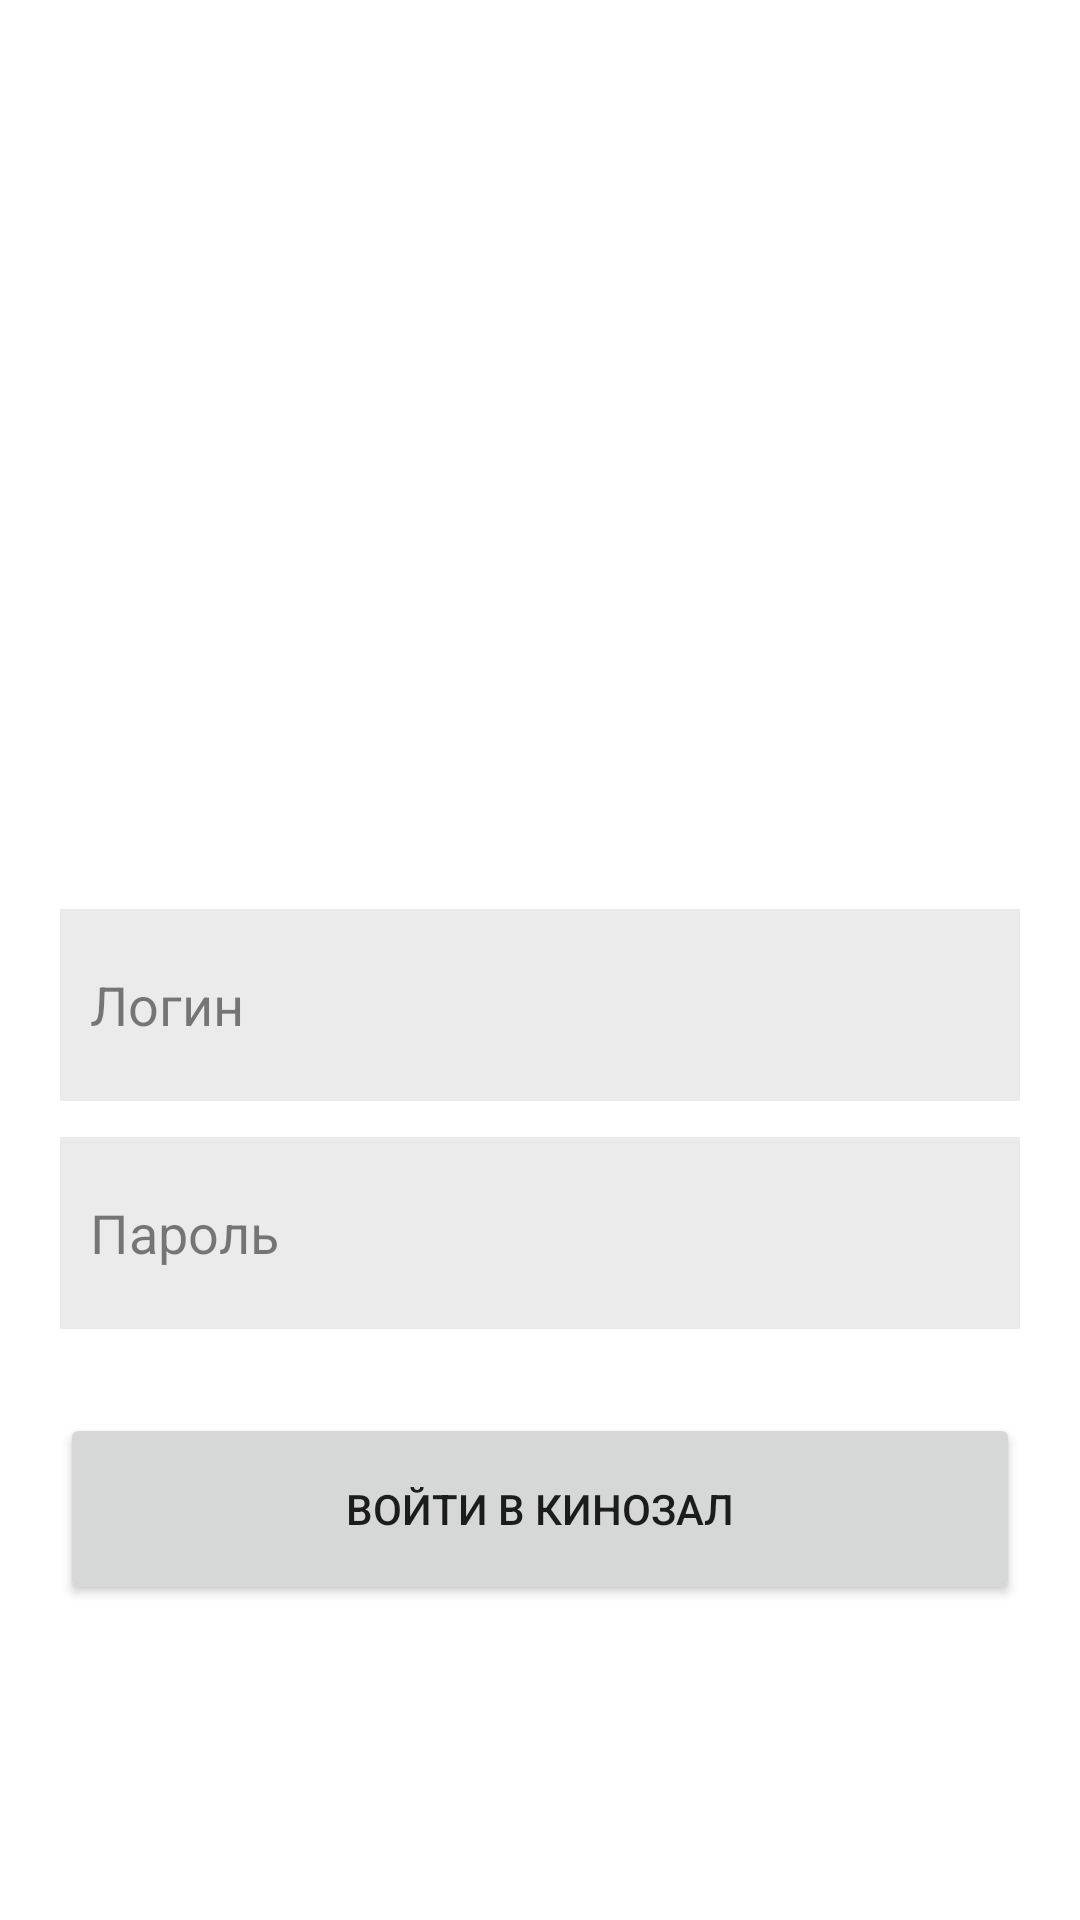

Reconstruct the res/layout file that produces this screen, plus the resources it refers to.
<!-- AndroidManifest.xml: application theme Theme.Sakovich_v_14 -->
<!-- res/layout/autorization.xml -->
<?xml version="1.0" encoding="utf-8"?>
<androidx.constraintlayout.widget.ConstraintLayout xmlns:android="http://schemas.android.com/apk/res/android"
    xmlns:app="http://schemas.android.com/apk/res-auto"
    xmlns:tools="http://schemas.android.com/tools"
    android:layout_width="match_parent"
    android:layout_height="match_parent"
    tools:context=".Autorizatia">

    <ImageView
        android:id="@+id/imageView"
        android:layout_width="wrap_content"
        android:layout_height="wrap_content"
        android:layout_marginTop="55dp"
        app:layout_constraintEnd_toEndOf="parent"
        app:layout_constraintHorizontal_bias="0.496"
        app:layout_constraintStart_toStartOf="parent"
        app:layout_constraintTop_toTopOf="parent"
        app:srcCompat="@drawable/film" />

    <EditText
        android:id="@+id/editTextTextEmailAddress"
        android:layout_width="320dp"
        android:layout_height="64dp"
        android:layout_marginStart="30dp"
        android:layout_marginTop="248dp"
        android:layout_marginEnd="30dp"
        android:autofillHints=""
        android:background="#EBEBEB"
        android:ems="10"
        android:hint="Логин"
        android:inputType="textEmailAddress"
        android:minHeight="48dp"
        android:padding="10dp"
        android:textColorHint="#80000000"
        app:layout_constraintEnd_toEndOf="parent"
        app:layout_constraintStart_toStartOf="parent"
        app:layout_constraintTop_toTopOf="@+id/imageView" />

    <Button
        android:id="@+id/Vhod"
        android:layout_width="320dp"
        android:layout_height="64dp"
        android:layout_marginTop="92dp"
        android:onClick="onClick"
        android:text="Войти в кинозал"
        app:layout_constraintEnd_toEndOf="parent"
        app:layout_constraintStart_toStartOf="parent"
        app:layout_constraintTop_toTopOf="@+id/editTextTextPassword2" />

    <EditText
        android:id="@+id/editTextTextPassword2"
        android:layout_width="320dp"
        android:layout_height="64dp"
        android:layout_marginStart="30dp"
        android:layout_marginTop="76dp"
        android:layout_marginEnd="30dp"
        android:autofillHints=""
        android:background="#EBEBEB"
        android:ems="10"
        android:hint="Пароль"
        android:inputType="textPassword"
        android:minHeight="48dp"
        android:padding="10dp"

        android:textColorHint="#80000000"
        app:layout_constraintEnd_toEndOf="parent"
        app:layout_constraintStart_toStartOf="parent"
        app:layout_constraintTop_toTopOf="@+id/editTextTextEmailAddress" />

</androidx.constraintlayout.widget.ConstraintLayout>
<!-- resources referenced by this layout -->
<resources>
  <style name="Theme.Sakovich_v_14" parent="Theme.MaterialComponents.DayNight.NoActionBar">
          
          <item name="colorPrimary">@color/purple_500</item>
          <item name="colorPrimaryVariant">@color/purple_700</item>
          <item name="colorOnPrimary">@color/white</item>
          
          <item name="colorSecondary">@color/teal_200</item>
          <item name="colorSecondaryVariant">@color/teal_700</item>
          <item name="colorOnSecondary">@color/black</item>
          
          <item name="android:statusBarColor">?attr/colorPrimaryVariant</item>
          
      </style>
  <color name="purple_500">#252FDF</color>
  <color name="purple_700">#FF3700B3</color>
  <color name="white">#FFFFFFFF</color>
  <color name="teal_200">#FF03DAC5</color>
  <color name="teal_700">#FF018786</color>
  <color name="black">#FF000000</color>
</resources>
